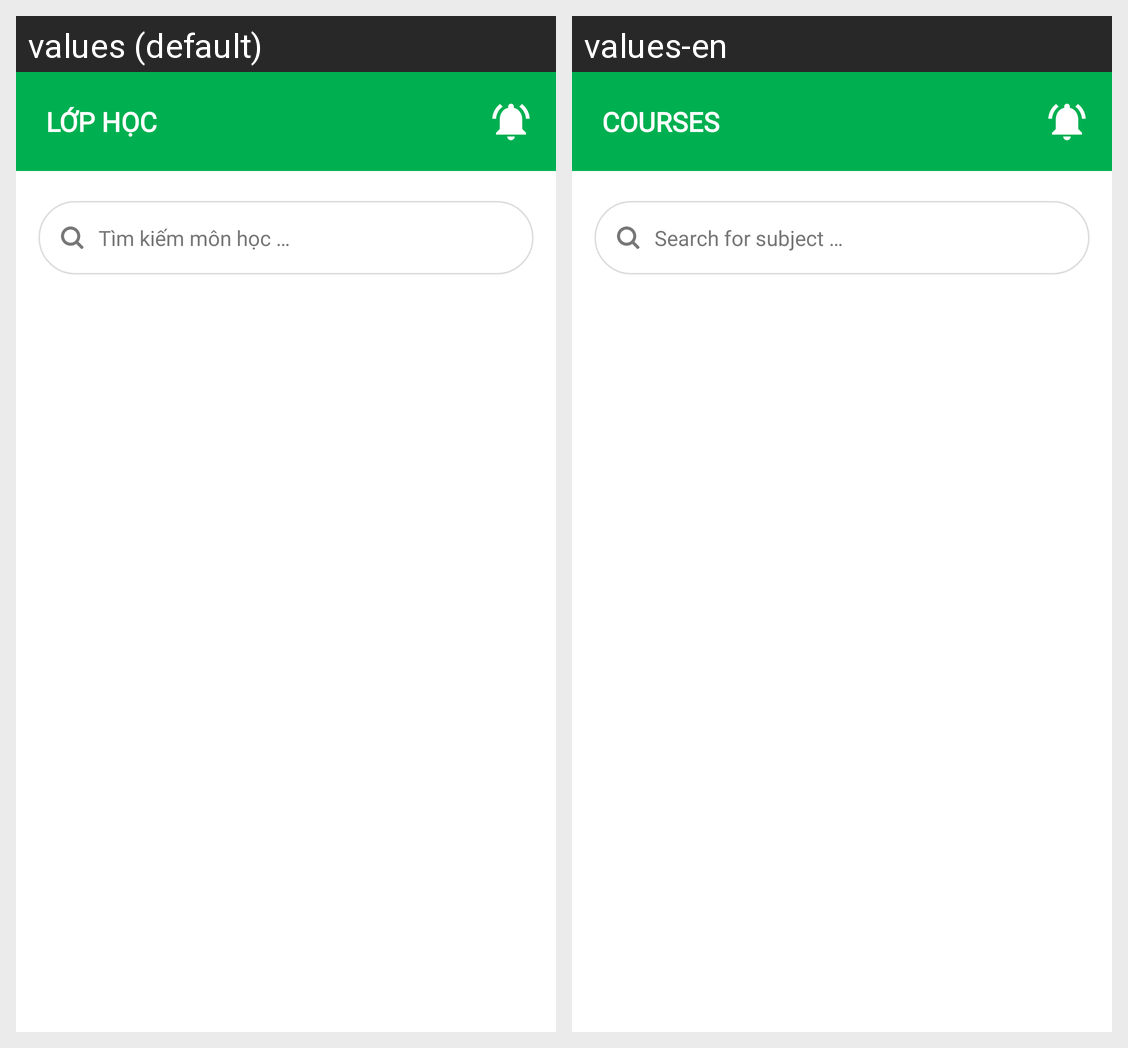

This grid shows one Android layout under two languages. Give, for every string resource on the screen, its name, the default text and each shown locale's text.
Android screen res/layout/fragment_course.xml rendered under 2 locales, left to right: values (default), values-en. Device: Nexus 5 (rendered at 1080×1920; each locale shown at half size, 540×960, under a caption strip naming it); theme Theme.Splus.
Strings drawn on this screen, with the default value and each locale's value (text and hints the layout hard-codes, and strings that could not be matched under every locale, appear in the picture but are not listed):

title_fragment_course
  values: Lớp học
  values-en: Courses

search_box_hint
  values: Tìm kiếm môn học …
  values-en: Search for subject …
